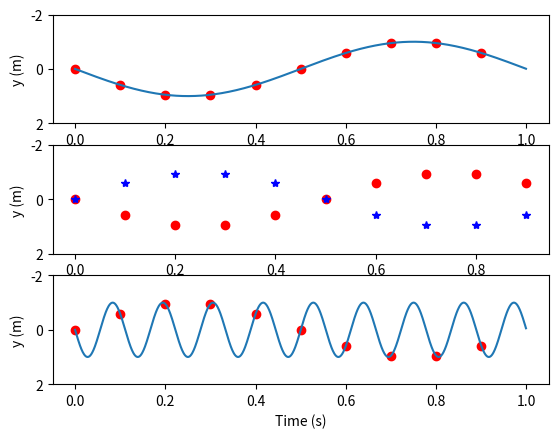

This figure's Python source:
import numpy as np
import matplotlib.pyplot as plt

A = 1
f1 = 1
f2 = 9
t = 1
N1 = 10
N2 = 1000

T1 = 1/f1
T2 = 1/f2

Ts1 = t/N1
tijdsAs = np.arange(0,t,Ts1)

y1 = A*np.sin(2*np.pi*f1*tijdsAs)
y2 = A*np.sin(2*np.pi*f2*tijdsAs)

Ts2 = t/N2
tijdsAs1 = np.arange(0,t,Ts2)

Y1 = A*np.sin(2*np.pi*f1*tijdsAs1)
Y2 = A*np.sin(2*np.pi*f2*tijdsAs1)

plt.figure(1)
plt.subplot(311)
plt.plot(tijdsAs,y1,'ro')
plt.plot(tijdsAs1,Y1)
plt.xlabel('Time (s)')
plt.ylabel('y (m)')
plt.ylim(2,-2)
plt.subplot(312)
plt.plot(tijdsAs,y1,'ro')
plt.plot(tijdsAs,y2,'b*')
plt.xlabel('Time (s)')
plt.ylabel('y (m)')
plt.ylim(2,-2)
plt.subplot(313)
plt.plot(tijdsAs,y2,'ro')
plt.plot(tijdsAs1,Y2)
plt.xlabel('Time (s)')
plt.ylabel('y (m)')
plt.ylim(2,-2)
plt.show()